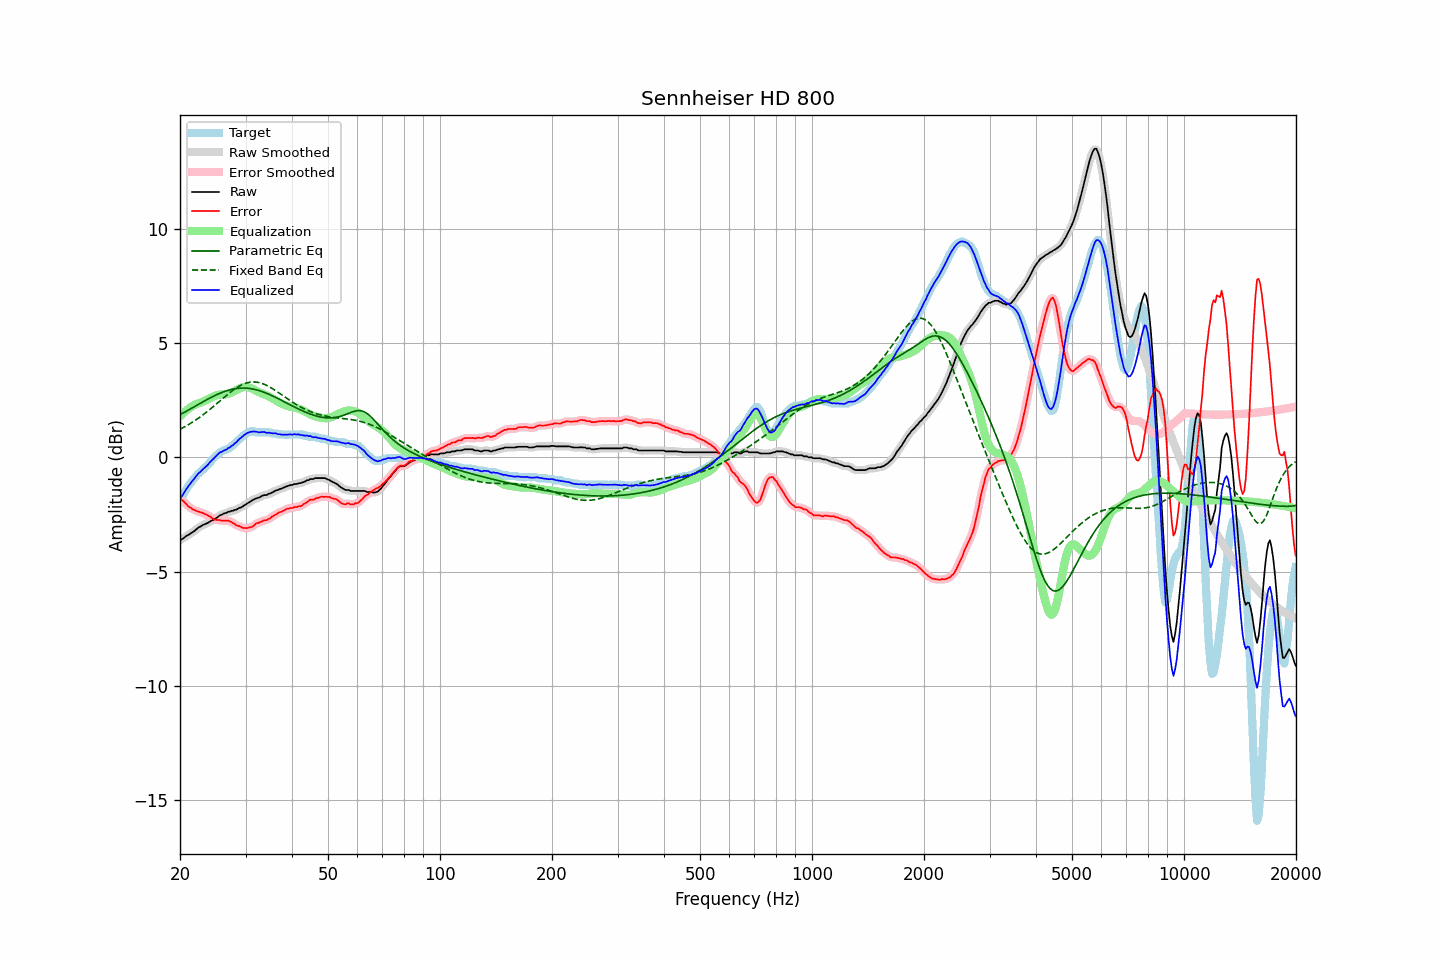

Source data for this figure (header and first rows):
frequency, raw, error, smoothed, error_smoothed, equalization, parametric_eq, fixed_band_eq, equalized_raw, equalized_smoothed, target
20.00, -3.61, -1.82, -3.62, -1.82, 1.79, 1.87, 1.23, -1.82, -1.83, -1.79
20.20, -3.58, -1.86, -3.58, -1.86, 1.86, 1.91, 1.27, -1.72, -1.71, -1.72
20.40, -3.54, -1.90, -3.53, -1.92, 1.93, 1.95, 1.31, -1.61, -1.60, -1.64
20.61, -3.48, -1.98, -3.49, -1.98, 2.00, 1.99, 1.35, -1.49, -1.49, -1.51
20.81, -3.43, -2.04, -3.44, -2.05, 2.06, 2.03, 1.39, -1.37, -1.38, -1.39
21.02, -3.39, -2.13, -3.39, -2.12, 2.11, 2.06, 1.43, -1.28, -1.28, -1.26
21.23, -3.35, -2.18, -3.35, -2.18, 2.17, 2.10, 1.47, -1.19, -1.18, -1.17
21.44, -3.30, -2.21, -3.31, -2.23, 2.21, 2.14, 1.51, -1.09, -1.09, -1.09
21.66, -3.26, -2.28, -3.26, -2.26, 2.26, 2.19, 1.56, -1.01, -1.00, -0.99
21.87, -3.21, -2.29, -3.21, -2.30, 2.30, 2.23, 1.60, -0.92, -0.91, -0.92
22.09, -3.15, -2.34, -3.15, -2.33, 2.33, 2.27, 1.65, -0.82, -0.82, -0.81
22.31, -3.09, -2.36, -3.10, -2.36, 2.36, 2.31, 1.70, -0.74, -0.74, -0.73
22.54, -3.04, -2.38, -3.05, -2.38, 2.38, 2.35, 1.75, -0.66, -0.67, -0.67
22.76, -3.01, -2.41, -3.01, -2.40, 2.41, 2.39, 1.80, -0.61, -0.60, -0.61
22.99, -2.96, -2.42, -2.97, -2.43, 2.43, 2.43, 1.85, -0.53, -0.54, -0.55
23.22, -2.93, -2.46, -2.94, -2.46, 2.46, 2.46, 1.90, -0.47, -0.47, -0.48
23.45, -2.90, -2.50, -2.90, -2.49, 2.50, 2.50, 1.96, -0.41, -0.41, -0.41
23.69, -2.87, -2.52, -2.87, -2.52, 2.53, 2.54, 2.01, -0.34, -0.34, -0.36
23.92, -2.83, -2.57, -2.83, -2.56, 2.57, 2.58, 2.07, -0.26, -0.26, -0.27
24.16, -2.78, -2.59, -2.79, -2.60, 2.61, 2.61, 2.13, -0.17, -0.18, -0.20
24.40, -2.75, -2.67, -2.75, -2.65, 2.64, 2.65, 2.18, -0.11, -0.11, -0.09
24.65, -2.72, -2.69, -2.72, -2.69, 2.68, 2.69, 2.24, -0.05, -0.04, -0.03
24.89, -2.67, -2.72, -2.68, -2.72, 2.71, 2.72, 2.30, 0.03, 0.03, 0.05
25.14, -2.63, -2.73, -2.63, -2.73, 2.73, 2.75, 2.36, 0.09, 0.10, 0.10
25.39, -2.57, -2.73, -2.58, -2.74, 2.74, 2.78, 2.42, 0.17, 0.17, 0.16
25.65, -2.52, -2.74, -2.53, -2.75, 2.75, 2.81, 2.48, 0.23, 0.22, 0.22
25.91, -2.50, -2.77, -2.49, -2.76, 2.75, 2.84, 2.54, 0.25, 0.26, 0.27
26.16, -2.46, -2.76, -2.47, -2.77, 2.76, 2.87, 2.60, 0.29, 0.29, 0.30
26.43, -2.43, -2.76, -2.44, -2.76, 2.76, 2.89, 2.66, 0.33, 0.32, 0.33
26.69, -2.42, -2.77, -2.41, -2.76, 2.77, 2.92, 2.72, 0.35, 0.36, 0.35
26.96, -2.37, -2.76, -2.39, -2.77, 2.79, 2.94, 2.78, 0.42, 0.40, 0.39
27.23, -2.37, -2.80, -2.37, -2.79, 2.81, 2.96, 2.84, 0.44, 0.45, 0.42
27.50, -2.33, -2.82, -2.34, -2.82, 2.84, 2.98, 2.89, 0.50, 0.50, 0.48
27.77, -2.33, -2.88, -2.33, -2.87, 2.87, 2.99, 2.94, 0.54, 0.54, 0.55
28.05, -2.29, -2.91, -2.30, -2.92, 2.91, 3.00, 2.99, 0.61, 0.60, 0.61
28.33, -2.28, -2.97, -2.28, -2.95, 2.95, 3.02, 3.04, 0.66, 0.67, 0.68
28.62, -2.24, -2.99, -2.24, -2.98, 2.98, 3.02, 3.08, 0.74, 0.74, 0.74
28.90, -2.20, -3.00, -2.21, -3.02, 3.02, 3.03, 3.13, 0.81, 0.80, 0.80
29.19, -2.18, -3.04, -2.18, -3.04, 3.05, 3.04, 3.16, 0.86, 0.87, 0.86
29.48, -2.14, -3.08, -2.14, -3.07, 3.07, 3.04, 3.20, 0.93, 0.93, 0.94
29.78, -2.09, -3.08, -2.10, -3.09, 3.08, 3.04, 3.23, 0.99, 0.98, 0.99
30.08, -2.05, -3.09, -2.05, -3.09, 3.09, 3.03, 3.25, 1.03, 1.03, 1.04
30.38, -2.00, -3.09, -2.01, -3.08, 3.08, 3.03, 3.27, 1.07, 1.07, 1.09
30.68, -1.96, -3.06, -1.96, -3.07, 3.06, 3.02, 3.29, 1.10, 1.10, 1.09
30.99, -1.91, -3.06, -1.92, -3.05, 3.04, 3.01, 3.30, 1.12, 1.12, 1.14
31.30, -1.87, -3.03, -1.87, -3.02, 3.01, 3.00, 3.30, 1.13, 1.13, 1.15
31.61, -1.83, -2.98, -1.83, -2.97, 2.97, 2.99, 3.30, 1.14, 1.14, 1.14
31.93, -1.80, -2.90, -1.81, -2.92, 2.93, 2.97, 3.30, 1.13, 1.13, 1.10
32.24, -1.77, -2.87, -1.78, -2.88, 2.89, 2.95, 3.29, 1.12, 1.11, 1.10
32.57, -1.76, -2.86, -1.75, -2.85, 2.86, 2.93, 3.28, 1.10, 1.11, 1.10
32.89, -1.72, -2.82, -1.72, -2.82, 2.83, 2.91, 3.26, 1.10, 1.11, 1.10
33.22, -1.68, -2.80, -1.69, -2.79, 2.80, 2.89, 3.24, 1.12, 1.11, 1.11
33.55, -1.65, -2.76, -1.66, -2.77, 2.77, 2.86, 3.21, 1.12, 1.11, 1.10
33.89, -1.64, -2.74, -1.64, -2.75, 2.74, 2.83, 3.18, 1.10, 1.10, 1.10
34.23, -1.64, -2.74, -1.63, -2.73, 2.72, 2.81, 3.15, 1.07, 1.09, 1.10
34.57, -1.59, -2.69, -1.60, -2.70, 2.68, 2.78, 3.11, 1.09, 1.08, 1.10
34.92, -1.57, -2.67, -1.58, -2.66, 2.65, 2.74, 3.07, 1.07, 1.07, 1.10
35.27, -1.54, -2.60, -1.54, -2.61, 2.61, 2.71, 3.03, 1.06, 1.07, 1.05
35.62, -1.51, -2.57, -1.51, -2.56, 2.57, 2.68, 2.99, 1.05, 1.06, 1.05
35.97, -1.46, -2.51, -1.47, -2.52, 2.52, 2.65, 2.94, 1.06, 1.05, 1.05
... 635 more rows
